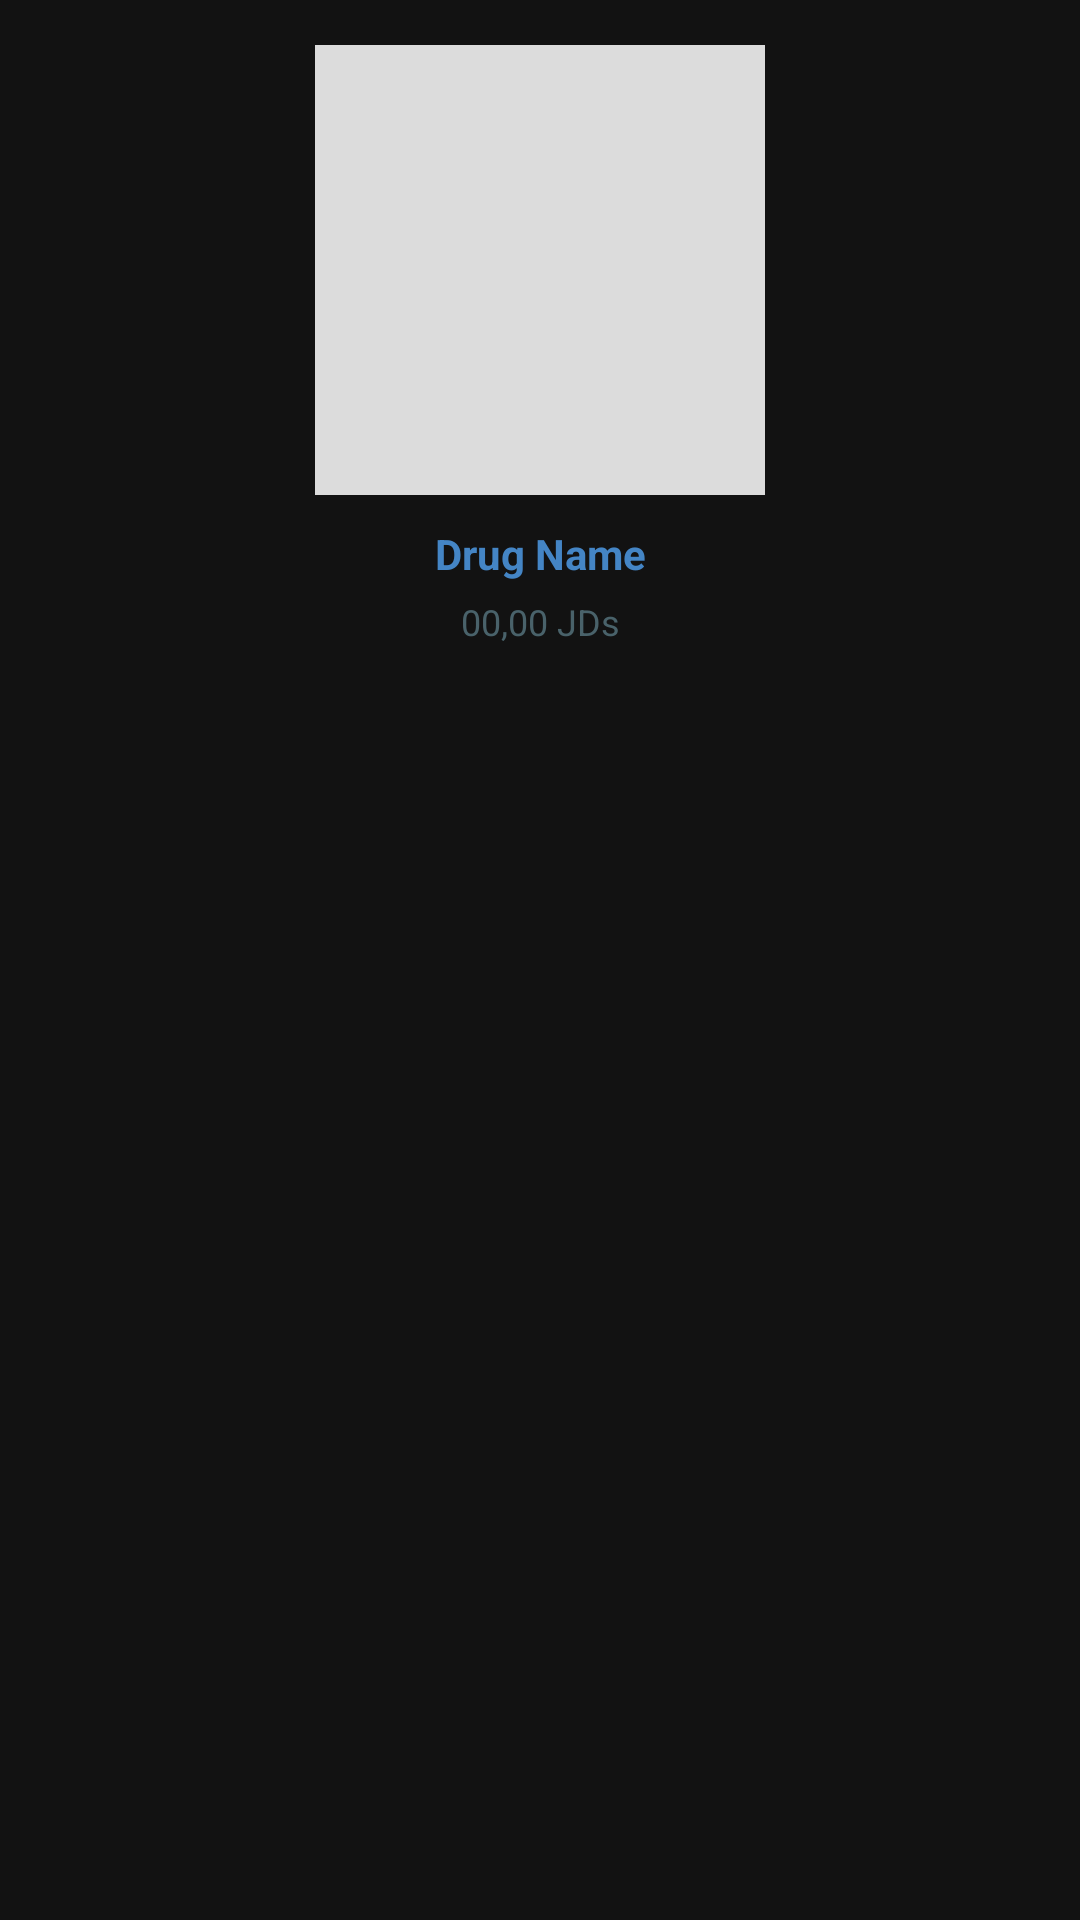

Produce the Android XML layout that renders to this screen, including the resource entries it uses.
<!-- AndroidManifest.xml: application theme Theme.Dawaukum -->
<!-- res/layout/layout_drug_pharmacy.xml -->
<?xml version="1.0" encoding="utf-8"?>
<androidx.constraintlayout.widget.ConstraintLayout
    android:id="@+id/layout"
    xmlns:android="http://schemas.android.com/apk/res/android"
    android:layout_width="wrap_content"
    android:layout_height="wrap_content"
    xmlns:app="http://schemas.android.com/apk/res-auto"
    android:background="@drawable/background_layout"
    android:layout_marginBottom="15dp"
    android:layout_marginEnd="15dp"
    android:padding="15dp">

    <ImageView
        android:id="@+id/drug_img"
        android:layout_width="150dp"
        android:layout_height="150dp"
        app:layout_constraintTop_toTopOf="parent"
        app:layout_constraintStart_toStartOf="parent"
        app:layout_constraintEnd_toEndOf="parent"
        android:src="@color/hint_color"/>

    <TextView
        android:id="@+id/drug_name"
        android:layout_width="wrap_content"
        android:layout_height="wrap_content"
        app:layout_constraintTop_toBottomOf="@id/drug_img"
        app:layout_constraintStart_toStartOf="parent"
        app:layout_constraintEnd_toEndOf="parent"
        android:layout_marginTop="10dp"
        android:text="Drug Name"
        android:textColor="@color/primary_color"
        android:textStyle="bold"
        android:textSize="14sp"
        android:gravity="center"/>

    <TextView
        android:id="@+id/drug_price"
        android:layout_width="wrap_content"
        android:layout_height="wrap_content"
        app:layout_constraintStart_toStartOf="parent"
        app:layout_constraintEnd_toEndOf="parent"
        app:layout_constraintTop_toBottomOf="@id/drug_name"
        android:layout_marginTop="5dp"
        android:text="00,00 JDs"
        android:textColor="@color/txt_color"
        android:textSize="12sp"/>

</androidx.constraintlayout.widget.ConstraintLayout>
<!-- resources referenced by this layout -->
<resources>
  <color name="hint_color">#DCDCDC</color>
  <color name="primary_color">#4485C5</color>
  <color name="txt_color">#49626A</color>
  <style name="Theme.Dawaukum" parent="Theme.MaterialComponents.NoActionBar">
          
          <item name="colorPrimary">@color/primary_color</item>
          <item name="colorPrimaryVariant">@color/primary_color</item>
          <item name="colorOnPrimary">@color/white</item>
          
          <item name="colorSecondary">@color/primary_color</item>
          <item name="colorSecondaryVariant">@color/primary_color</item>
          <item name="colorOnSecondary">@color/black</item>
          
          <item name="android:statusBarColor" tools:targetApi="l">?attr/colorPrimaryVariant</item>
          
      </style>
  <color name="white">#FFFFFFFF</color>
  <color name="black">#FF000000</color>
</resources>
